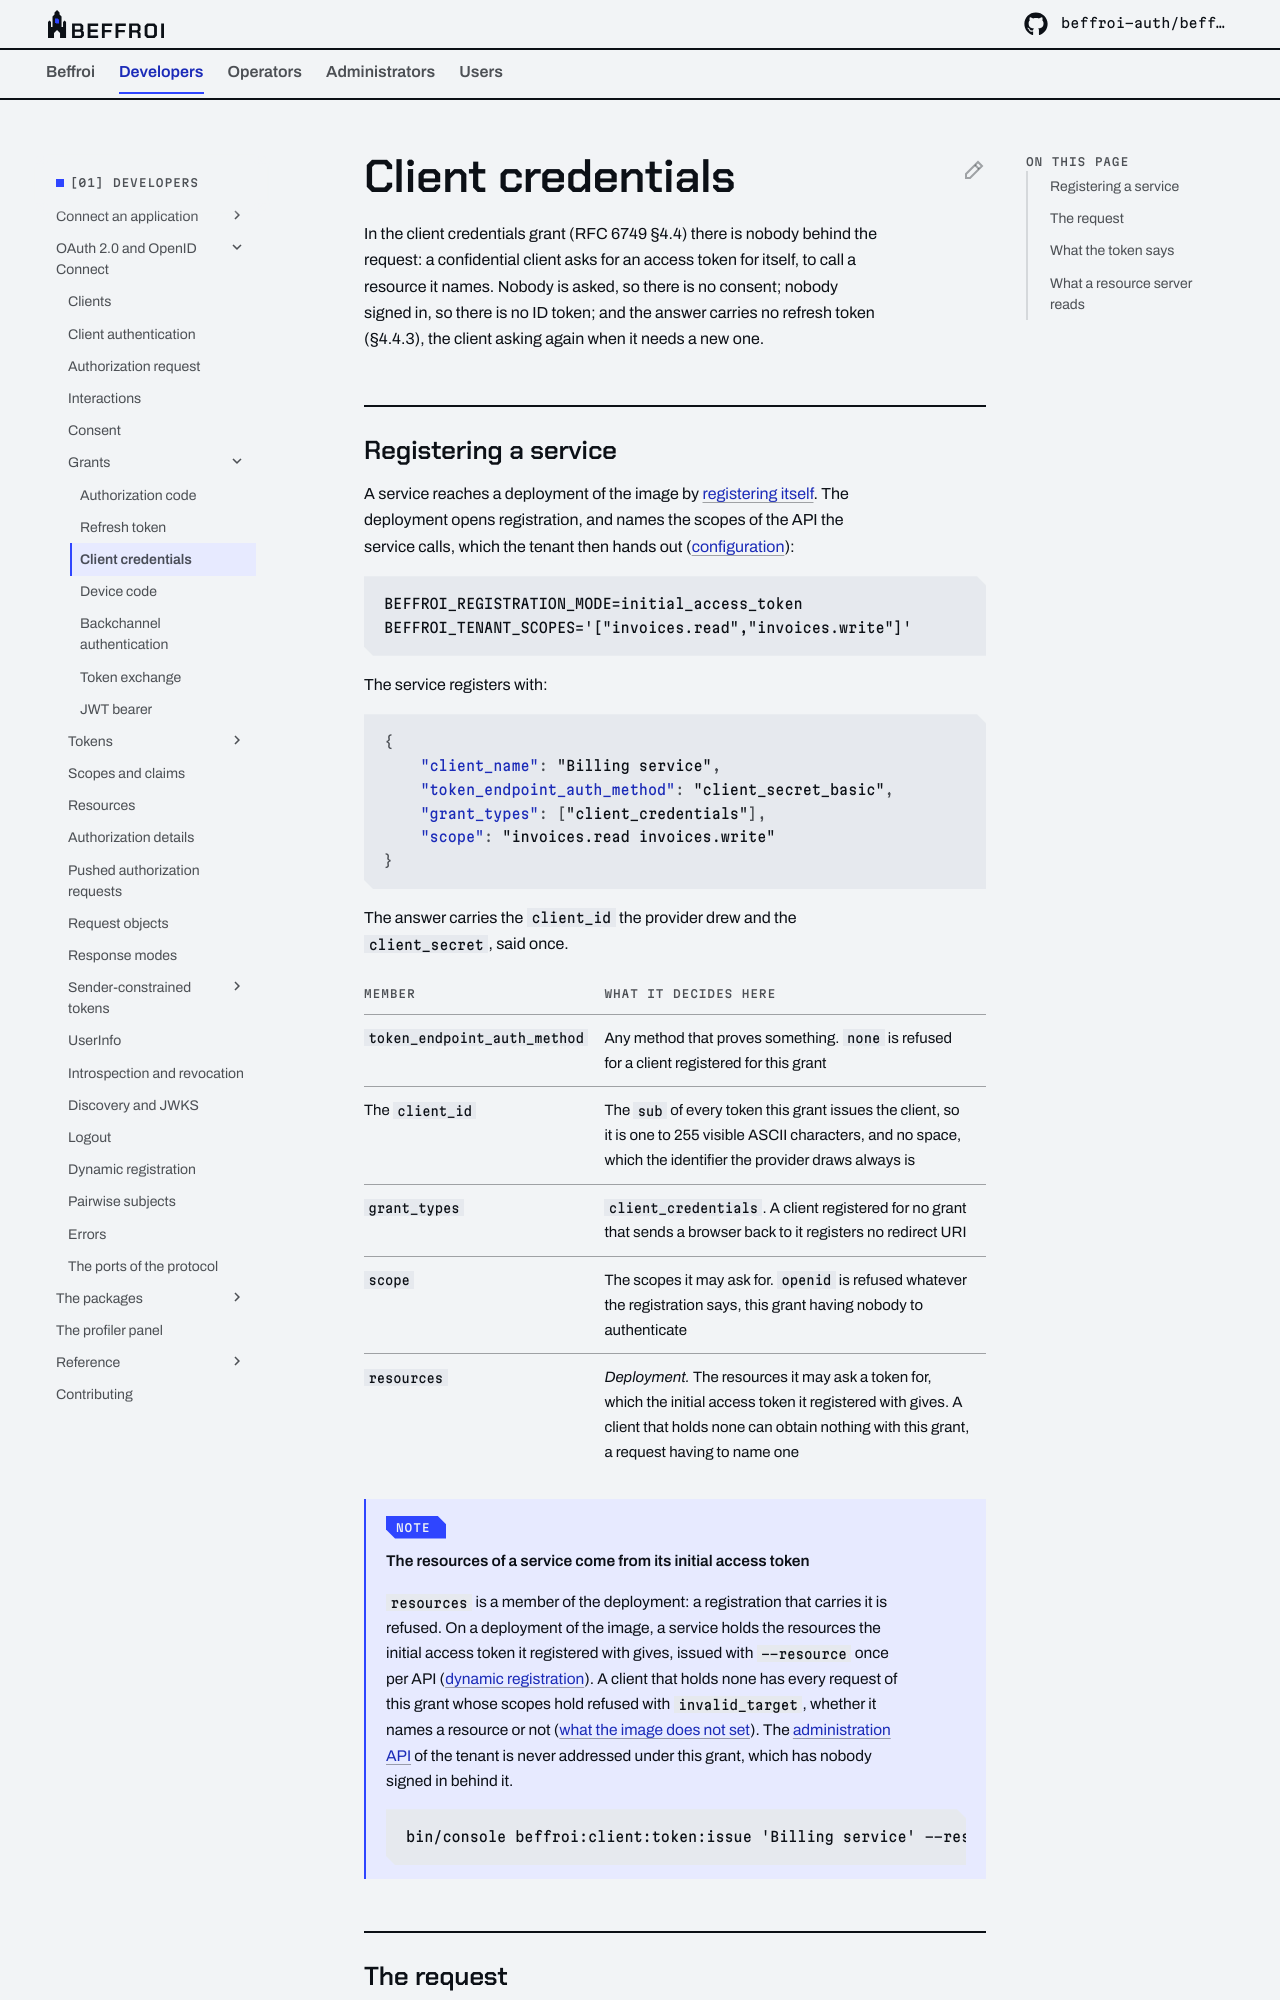

repository: beffroi-auth/docs · page: 0.2/developers/oidc/grants/client-credentials/index.html · generator: mkdocs

---
title: Client credentials
description: A service asking for a token for itself, RFC 6749 §4.4, what it has to name, what the token says, and what a resource server reads of it.
---

# Client credentials

In the client credentials grant (RFC 6749 §4.4) there is nobody behind the request: a confidential client
asks for an access token for itself, to call a resource it names. Nobody is asked, so there is no consent;
nobody signed in, so there is no ID token; and the answer carries no refresh token (§4.4.3), the client
asking again when it needs a new one.
